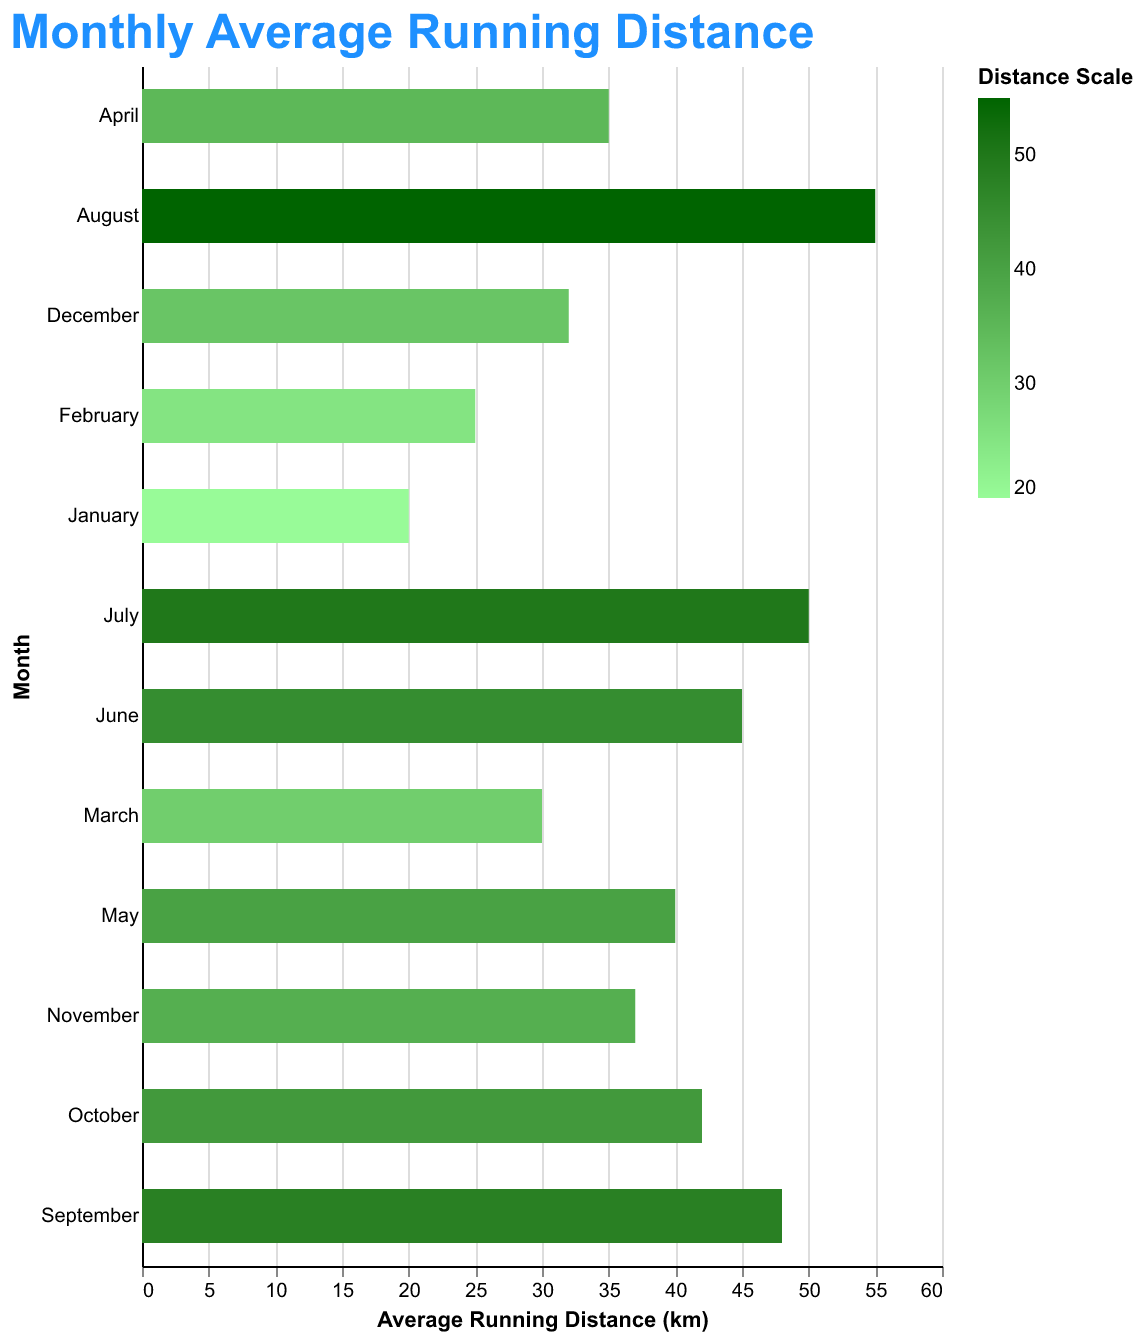

Data behind this chart, as committed beside it:
Month, Average Running Distance (km)
January, 20
February, 25
March, 30
April, 35
May, 40
June, 45
July, 50
August, 55
September, 48
October, 42
November, 37
December, 32
